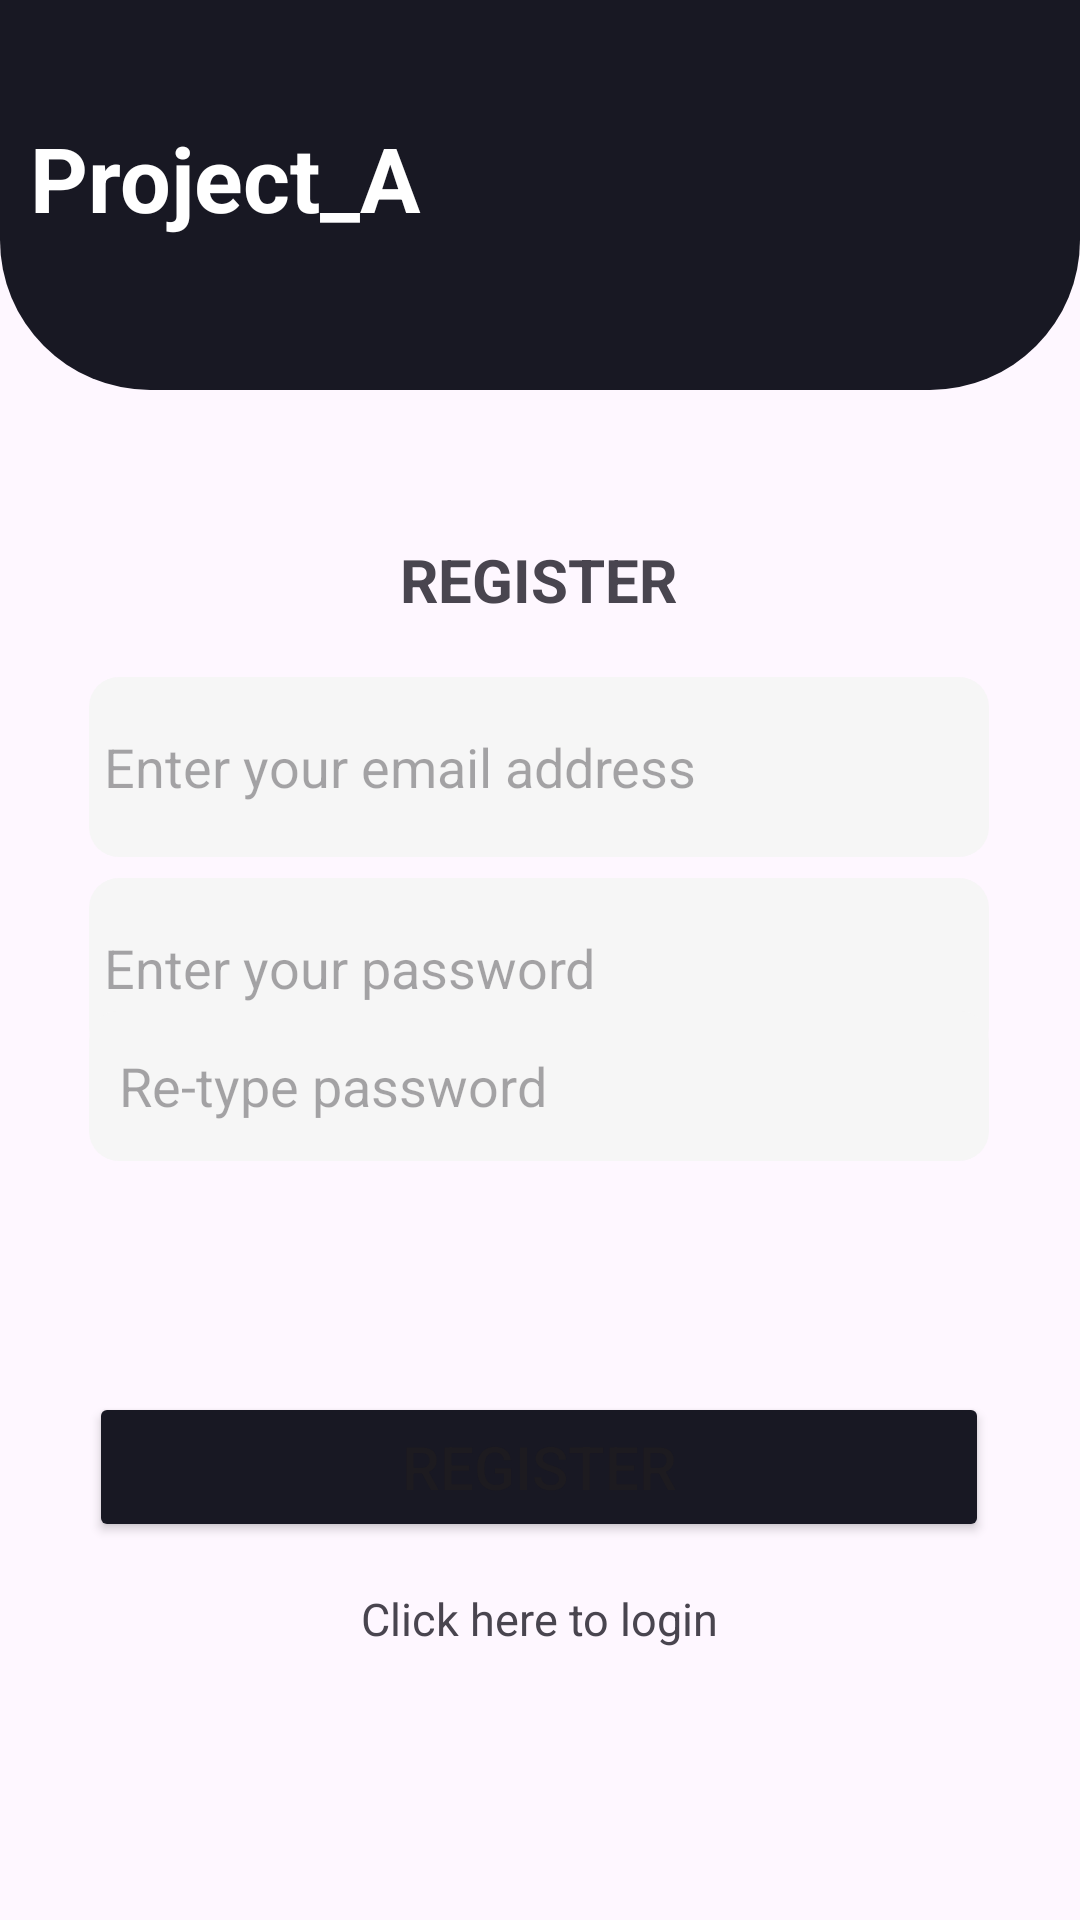

The Android layout XML behind this screen, and the referenced resources:
<!-- AndroidManifest.xml: application theme Theme.Project_A -->
<!-- res/layout/activity_register.xml -->
<?xml version="1.0" encoding="utf-8"?>
<androidx.constraintlayout.widget.ConstraintLayout xmlns:android="http://schemas.android.com/apk/res/android"
    xmlns:app="http://schemas.android.com/apk/res-auto"
    xmlns:tools="http://schemas.android.com/tools"
    android:layout_width="match_parent"
    android:layout_height="match_parent"
    tools:context=".Register">

    <LinearLayout
        android:id="@+id/linearLayout6"
        android:layout_width="match_parent"
        android:layout_height="130sp"
        android:background="@drawable/top_rounded_big"
        android:gravity="center_vertical"
        android:orientation="horizontal"
        android:padding="10dp"
        app:layout_constraintBottom_toBottomOf="parent"
        app:layout_constraintEnd_toEndOf="parent"
        app:layout_constraintHorizontal_bias="0.0"
        app:layout_constraintStart_toStartOf="parent"
        app:layout_constraintTop_toTopOf="parent"
        app:layout_constraintVertical_bias="0.0">

        <TextView
            android:id="@+id/textView15"
            android:layout_width="240dp"
            android:layout_height="52dp"
            android:layout_weight="1"
            android:text="Project_A"
            android:textColor="@color/white"
            android:textSize="30sp"
            android:textStyle="bold" />

        <ImageView
            android:id="@+id/imageView6"
            android:layout_width="78dp"
            android:layout_height="match_parent"
            android:layout_weight="1"
            app:srcCompat="@drawable/logoround" />
    </LinearLayout>

    <TextView
        android:id="@+id/textView16"
        android:layout_width="wrap_content"
        android:layout_height="wrap_content"
        android:text="REGISTER"
        android:textSize="20dp"
        android:textStyle="bold"
        app:layout_constraintBottom_toBottomOf="parent"
        app:layout_constraintEnd_toEndOf="parent"
        app:layout_constraintHorizontal_bias="0.498"
        app:layout_constraintStart_toStartOf="parent"
        app:layout_constraintTop_toBottomOf="@+id/linearLayout6"
        app:layout_constraintVertical_bias="0.103" />

    <EditText
        android:id="@+id/reg_email"
        android:layout_width="300sp"
        android:layout_height="60sp"
        android:background="@drawable/roundeed_card"
        android:backgroundTint="#F6F6F6"
        android:ems="10"
        android:hint="Enter your email address"
        android:inputType="textEmailAddress"
        android:padding="5dp"
        app:layout_constraintBottom_toBottomOf="parent"
        app:layout_constraintEnd_toEndOf="parent"
        app:layout_constraintHorizontal_bias="0.497"
        app:layout_constraintStart_toStartOf="parent"
        app:layout_constraintTop_toBottomOf="@+id/textView16"
        app:layout_constraintVertical_bias="0.051" />

    <EditText
        android:id="@+id/reg_password"
        android:layout_width="300sp"
        android:layout_height="60sp"
        android:background="@drawable/roundeed_card"
        android:backgroundTint="#F6F6F6"
        android:ems="10"
        android:hint="Enter your password"
        android:inputType="textPassword"
        android:padding="5dp"
        app:layout_constraintBottom_toBottomOf="parent"
        app:layout_constraintEnd_toEndOf="parent"
        app:layout_constraintHorizontal_bias="0.495"
        app:layout_constraintStart_toStartOf="parent"
        app:layout_constraintTop_toBottomOf="@+id/reg_email"
        app:layout_constraintVertical_bias="0.024" />


    <Button
        android:id="@+id/btn_register"
        android:layout_width="300sp"
        android:layout_height="50sp"
        android:backgroundTint="#181823"
        android:text="Register"
        android:textSize="20sp"
        app:layout_constraintBottom_toBottomOf="parent"
        app:layout_constraintEnd_toEndOf="parent"
        app:layout_constraintHorizontal_bias="0.495"
        app:layout_constraintStart_toStartOf="parent"
        app:layout_constraintTop_toBottomOf="@+id/reg_password"
        app:layout_constraintVertical_bias="0.469" />

    <TextView
        android:id="@+id/text_to_login"
        android:layout_width="wrap_content"
        android:layout_height="wrap_content"
        android:text="Click here to login"
        android:textSize="15sp"
        app:layout_constraintBottom_toBottomOf="parent"
        app:layout_constraintEnd_toEndOf="parent"
        app:layout_constraintStart_toStartOf="parent"
        app:layout_constraintTop_toBottomOf="@+id/btn_register"
        app:layout_constraintVertical_bias="0.145" />

    <ProgressBar
        android:id="@+id/register_progress"
        style="?android:attr/progressBarStyle"
        android:layout_width="45dp"
        android:layout_height="45dp"
        android:visibility="gone"
        app:layout_constraintBottom_toTopOf="@+id/btn_register"
        app:layout_constraintEnd_toEndOf="parent"
        app:layout_constraintStart_toStartOf="parent"
        app:layout_constraintTop_toBottomOf="@+id/reg_password"
        app:layout_constraintVertical_bias="0.817" />

    <EditText
        android:id="@+id/retype_password"
        android:layout_width="300sp"
        android:layout_height="50sp"
        android:background="@drawable/roundeed_card"
        android:backgroundTint="#F6F6F6"
        android:ems="10"
        android:hint="Re-type password"
        android:inputType="textPassword"
        android:padding="10sp"
        app:layout_constraintBottom_toBottomOf="parent"
        app:layout_constraintEnd_toEndOf="parent"
        app:layout_constraintHorizontal_bias="0.495"
        app:layout_constraintStart_toStartOf="parent"
        app:layout_constraintTop_toBottomOf="@+id/linearLayout6"
        app:layout_constraintVertical_bias="0.45" />


</androidx.constraintlayout.widget.ConstraintLayout>
<!-- resources referenced by this layout -->
<resources>
  <color name="white">#FFFFFFFF</color>
  <!-- drawable roundeed_card (drawable) -->
  <?xml version="1.0" encoding="utf-8"?>
  <shape xmlns:android="http://schemas.android.com/apk/res/android"
      android:shape="rectangle">
      
      <corners
          android:bottomLeftRadius="10dp"
          android:bottomRightRadius="10dp"
          android:topLeftRadius="10dp"
          android:topRightRadius="10dp" />
      <solid android:color="#DDE6ED" />
  
  </shape>
  <!-- drawable top_rounded_big (drawable) -->
  <?xml version="1.0" encoding="utf-8"?>
  <shape xmlns:android="http://schemas.android.com/apk/res/android"
      android:shape="rectangle">
      
      <corners
          android:bottomLeftRadius="50dp"
          android:bottomRightRadius="50dp" />
      <solid android:color="#181823" />
  
  </shape>
  <style name="Theme.Project_A" parent="Theme.Material3.Light.NoActionBar" />
</resources>
